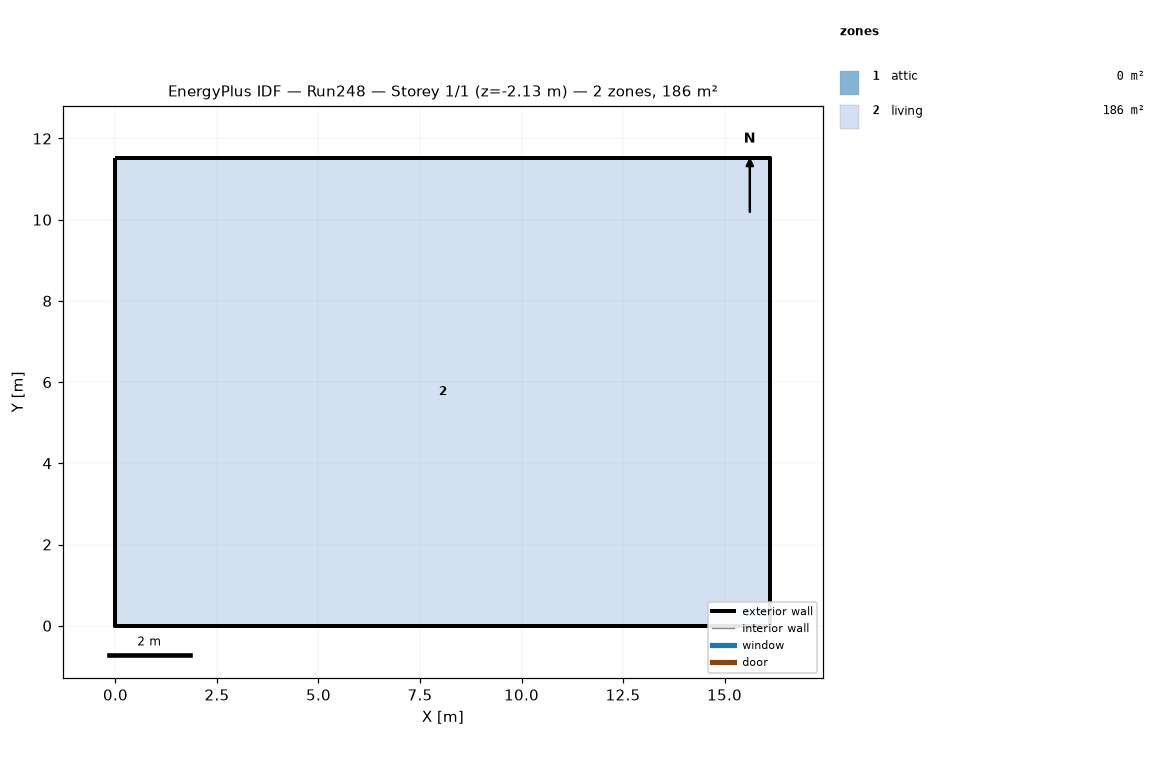
=== STOREY PLAN SPEC (per zone: floor XY polygon, exterior-wall plan segments, windows/doors) ===
zone 1: attic  (0.0 m²)
  exterior wall: (16.13, 0.00) – (16.13, 11.52) – (16.13, 5.76)  [17.3 m]
  exterior wall: (0.00, 11.52) – (0.00, 0.00) – (0.00, 5.76)  [17.3 m]
zone 2: living  (185.8 m²)
  floor: (0.00, 0.00) (0.00, 11.52) (16.13, 11.52) (16.13, 0.00)
  exterior wall: (0.00, 0.00) – (16.13, 0.00)  [16.1 m] x2 surfaces
  exterior wall: (16.13, 0.00) – (16.13, 11.52)  [11.5 m] x2 surfaces
  exterior wall: (16.13, 11.52) – (0.00, 11.52)  [16.1 m] x2 surfaces
  exterior wall: (0.00, 11.52) – (0.00, 0.00)  [11.5 m] x2 surfaces
  interior walls: 4

=== DERIVED (storey summary) ===
Building: Run248
Storey: 1 of 1  (floor level z = -2.13 m)
Storey gross floor area: 185.8 m²
Zones on this storey: 2
  - attic: floor 0.0 m²; exterior wall 34.6 m (15.8 m²); WWR 0.0%
  - living: floor 185.8 m²; exterior wall 55.3 m (219.1 m²); WWR 0.0%
Zone adjacency: (none detected)